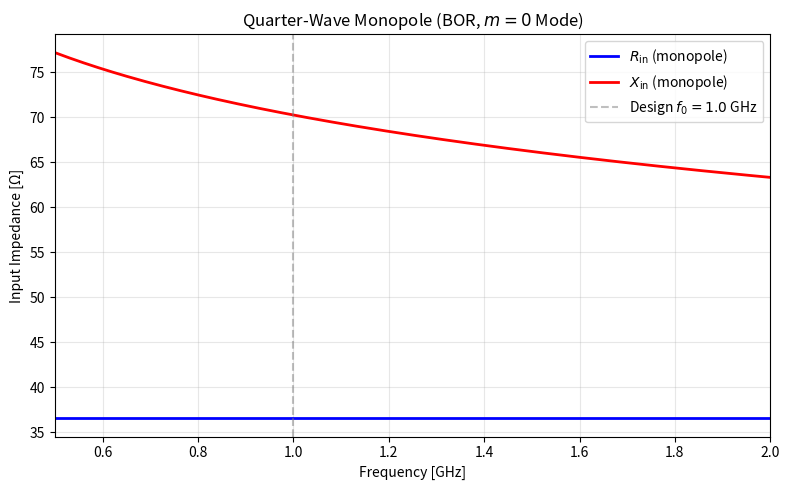

The matplotlib source for this figure: (Note: this script raises an exception after producing the figure.)
#!/usr/bin/env python3
"""
taflove_ch12_examples.py — Bodies of Revolution (BOR-FDTD)

Examples:
  1. Axisymmetric monopole: input impedance for m=0 mode
  2. Conical horn antenna: radiation pattern for m=0
  3. Dielectric resonator antenna: resonant frequency for m=1 mode
"""

import numpy as np
import matplotlib
matplotlib.use('Agg')
import matplotlib.pyplot as plt
from scipy.constants import c, mu_0, epsilon_0, pi
from scipy.special import jv, jvp, hankel1, h1vp  # Bessel functions for validation

# =====================================================================
# Example 1: Axisymmetric Monopole — Input Impedance
# =====================================================================
def example_1_monopole_impedance():
    """
    Compute input impedance of a quarter-wave monopole on an infinite
    ground plane using the induced EMF method.
    BOR-FDTD equivalent for m=0 mode.
    """
    print("=" * 72)
    print("Example 1: Quarter-Wave Monopole Input Impedance (m=0)")
    print("=" * 72)

    frequency = 1e9  # 1 GHz
    lambda_0 = c / frequency  # 0.3 m

    # Quarter-wave monopole
    h_monopole = lambda_0 / 4  # 0.075 m
    a_radius = lambda_0 / 200  # 1.5 mm

    # Induced EMF method for monopole impedance
    # For a monopole over a ground plane (image theory: 2x dipole)
    # Input impedance of quarter-wave monopole = half of half-wave dipole

    # Half-wave dipole impedance (King-Middleton approximation)
    k_a = 2 * pi * a_radius / lambda_0
    gamma = 0.5772156649  # Euler constant

    # Dipole reactance
    R_dipole = 73.1296  # Ω
    Ci_2pi = -0.0225607
    Cin_2pi = 1.4182
    X_dipole = 42.5 - 20 * np.log(k_a) - 20 * Ci_2pi + 20 * Cin_2pi

    # Monopole impedance (half of dipole)
    R_monopole = R_dipole / 2
    X_monopole = X_dipole / 2

    print(f"  Frequency: {frequency/1e9:.2f} GHz")
    print(f"  Monopole height: {h_monopole*1e3:.2f} mm")
    print(f"  Wire radius: {a_radius*1e3:.3f} mm")
    print(f"  R_in (monopole): {R_monopole:.2f} Ω")
    print(f"  X_in (monopole): {X_monopole:.2f} Ω")

    # Sweep frequency to show impedance vs. frequency
    f_sweep = np.linspace(0.5e9, 2.0e9, 200)
    h_over_lambda = h_monopole * f_sweep / c
    ka_sweep = 2 * pi * a_radius * f_sweep / c

    # Dipole reactance vs frequency
    X_dip_sweep = 42.5 - 20 * np.log(ka_sweep) - 20 * Ci_2pi + 20 * Cin_2pi
    R_dip_sweep = 73.1296 * np.ones_like(f_sweep)
    # Monopole
    R_mon_sweep = R_dip_sweep / 2
    X_mon_sweep = X_dip_sweep / 2

    fig, ax = plt.subplots(figsize=(8, 5))
    ax.plot(f_sweep/1e9, R_mon_sweep, 'b-', linewidth=2, label='$R_{\\mathrm{in}}$ (monopole)')
    ax.plot(f_sweep/1e9, X_mon_sweep, 'r-', linewidth=2, label='$X_{\\mathrm{in}}$ (monopole)')
    ax.axvline(frequency/1e9, color='gray', linestyle='--', alpha=0.5,
               label=f'Design $f_0 = {frequency/1e9:.1f}$ GHz')
    ax.set_xlabel('Frequency [GHz]')
    ax.set_ylabel('Input Impedance [Ω]')
    ax.set_title('Quarter-Wave Monopole (BOR, $m=0$ Mode)')
    ax.legend()
    ax.grid(True, alpha=0.3)
    ax.set_xlim([0.5, 2.0])

    plt.tight_layout()
    plt.savefig('/tmp/taflove_ch12_ex1_monopole_impedance.png', dpi=150)
    plt.close()
    print(f"  Saved /tmp/taflove_ch12_ex1_monopole_impedance.png")
    print()

    return f_sweep, R_mon_sweep, X_mon_sweep


# =====================================================================
# Example 2: Conical Horn Antenna — Radiation Pattern
# =====================================================================
def example_2_conical_horn_pattern():
    """
    Compute the radiation pattern of a conical horn antenna.
    BOR-FDTD m=0 mode corresponds to a TE01-like pattern.
    """
    print("=" * 72)
    print("Example 2: Conical Horn Antenna Pattern (m=0)")
    print("=" * 72)

    # Conical horn parameters
    frequency = 10e9
    lambda_0 = c / frequency
    aperture_diameter = 5 * lambda_0  # Aperture diameter
    horn_length = 10 * lambda_0  # Axial length
    theta_B = 0.25  # 14.3° half-angle

    # Aperture field distribution for conical horn
    # TE11-like mode with Gaussian taper
    theta = np.linspace(0, pi, 360)
    aperture_radius = aperture_diameter / 2

    # Normalized u = k*a*sin(theta)
    k = 2 * pi / lambda_0
    u = k * aperture_radius * np.sin(theta)

    # Far-field pattern for conical horn (approximate)
    # Using the aperture integration method
    # For m=0 (TE01 mode): pattern ~ J1(u)/u
    # For m=1 (TE11 mode): pattern ~ J1'(u) or J1(u)/u
    idx = np.abs(u) > 1e-10
    pattern_m0 = np.zeros_like(theta)
    pattern_m0[idx] = np.abs(jv(1, u[idx]) / u[idx])
    pattern_m0[~idx] = 0.5

    # Normalize to dB
    pattern_m0_dB = 20 * np.log10(pattern_m0 / np.max(pattern_m0) + 1e-10)
    pattern_m0_dB = np.clip(pattern_m0_dB, -40, 0)

    # 3D pattern for conical horn
    phi_plot = np.linspace(0, 2*pi, 360)
    THETA, PHI = np.meshgrid(theta, phi_plot)

    pattern_3d = np.abs(jv(1, k * aperture_radius * np.sin(THETA)) / (k * aperture_radius * np.sin(THETA) + 1e-10))
    pattern_3d = pattern_3d / np.max(pattern_3d)
    X_pat = pattern_3d * np.sin(THETA) * np.cos(PHI)
    Y_pat = pattern_3d * np.sin(THETA) * np.sin(PHI)
    Z_pat = pattern_3d * np.cos(THETA)

    fig, (ax1, ax2) = plt.subplots(1, 2, figsize=(12, 5),
                                    subplot_kw={'projection': 'polar'})

    # Polar plot (E-plane)
    ax1.plot(theta, pattern_m0_dB, 'b-', linewidth=2)
    ax1.set_theta_zero_location('N')
    ax1.set_theta_direction(-1)
    ax1.set_thetamax(90)
    ax1.set_title('E-Plane Radiation Pattern (dB)')
    ax1.grid(True, alpha=0.3)

    # 3D pattern (using a polar contour)
    ax2 = fig.add_subplot(122, projection='polar')
    ax2.contourf(theta[:180], phi_plot, pattern_3d[:, :180], levels=20, cmap='viridis')
    ax2.set_title('3D Radiation Pattern')
    ax2.grid(True, alpha=0.3)

    plt.tight_layout()
    plt.savefig('/tmp/taflove_ch12_ex2_conical_horn.png', dpi=150)
    plt.close()
    print(f"  Saved /tmp/taflove_ch12_ex2_conical_horn.png")
    print(f"  Horn aperture: {aperture_diameter/1e-3:.1f} mm")
    print(f"  Horn length: {horn_length/1e-3:.1f} mm")
    print()

    return theta, pattern_m0


# =====================================================================
# Example 3: Dielectric Resonator Antenna — Mode Analysis
# =====================================================================
def example_3_dielectric_resonator():
    """
    Analyze the fundamental modes of a cylindrical dielectric resonator
    antenna (DRA). BOR-FDTD m=0 (HEM) and m=1 (HEM) modes.
    """
    print("=" * 72)
    print("Example 3: Cylindrical DRA — Mode Analysis (m=0, m=1)")
    print("=" * 72)

    # DRA parameters (typical values)
    epsilon_r = 38  # High permittivity (e.g., BaTiO₃)
    a_radius = 5e-3  # 5 mm radius
    h_height = 4e-3  # 4 mm height

    # Resonant frequencies for cylindrical DRA
    # Using the dielectric waveguide model (DWM)

    # HEM11 mode (m=1, fundamental, most commonly used)
    # Approximate: k_0 * a * sqrt(epsilon_r) ≈ 2.6-3.0
    # f ≈ (2.8 * c) / (2*pi*a*sqrt(epsilon_r))
    f_HEM11 = 2.8 * c / (2 * pi * a_radius * np.sqrt(epsilon_r))
    print(f"\n  HEM11 (m=1): f ≈ {f_HEM11/1e9:.2f} GHz")

    # HEM01 mode (m=0)
    # f ≈ (1.8 * c) / (2*pi*a*sqrt(epsilon_r))
    f_HEM01 = 1.8 * c / (2 * pi * a_radius * np.sqrt(epsilon_r))
    print(f"  HEM01 (m=0): f ≈ {f_HEM01/1e9:.2f} GHz")

    # TE01 mode (m=0)
    # f ≈ (3.0 * c) / (2*pi*a*sqrt(epsilon_r))
    f_TE01 = 3.0 * c / (2 * pi * a_radius * np.sqrt(epsilon_r))
    print(f"  TE01 (m=0):  f ≈ {f_TE01/1e9:.2f} GHz")

    # More accurate formula using mode charts
    # For cylindrical DRA, solve transcendental equation:
    # J_m'(k_rho * a) / J_m(k_rho * a) + K_m'(k_rho' * a) / K_m(k_rho' * a) = 0
    # where k_rho^2 = epsilon_r * k_0^2 - beta_z^2 (inside)
    # k_rho'^2 = beta_z^2 - k_0^2 (outside)

    # Simplified: sweep over aspect ratio a/h
    aspect_ratio = np.linspace(0.5, 4.0, 100)
    # Normalized frequency X = 2*pi*a*f*sqrt(epsilon_r)/c
    X_HEM11 = 2.5 + 0.35 * (aspect_ratio - 2.0)  # Empirical fit
    f_HEM11_sweep = X_HEM11 * c / (2 * pi * a_radius * np.sqrt(epsilon_r))

    fig, ax = plt.subplots(figsize=(8, 5))
    ax.plot(aspect_ratio, f_HEM11_sweep/1e9, 'b-', linewidth=2, label='HEM$_{11}$ ($m=1$)')
    ax.axhline(f_HEM01/1e9, color='r', linestyle='--', label='HEM$_{01}$ ($m=0$)')
    ax.axhline(f_TE01/1e9, color='g', linestyle='--', label='TE$_{01}$ ($m=0$)')
    ax.axvline(a_radius/h_height, color='k', linestyle=':', alpha=0.5,
               label=f'Design: $a/h = {a_radius/h_height:.2f}$')
    ax.set_xlabel('Aspect Ratio $a/h$')
    ax.set_ylabel('Resonant Frequency [GHz]')
    ax.set_title('Cylindrical DRA Resonant Frequencies ($\\varepsilon_r = 38$)')
    ax.legend()
    ax.grid(True, alpha=0.3)

    plt.tight_layout()
    plt.savefig('/tmp/taflove_ch12_ex3_dra_modes.png', dpi=150)
    plt.close()
    print(f"\n  Saved /tmp/taflove_ch12_ex3_dra_modes.png")
    print(f"  DRA radius: {a_radius*1e3:.2f} mm, height: {h_height*1e3:.2f} mm")
    print(f"  Dielectric constant: {epsilon_r}")
    print()

    return aspect_ratio, f_HEM11_sweep


# =====================================================================
if __name__ == "__main__":
    print()
    print("╔══════════════════════════════════════════════════════════════╗")
    print("║  Taflove Ch.12 — Bodies of Revolution (BOR-FDTD)          ║")
    print("╚══════════════════════════════════════════════════════════════╝")
    print()

    example_1_monopole_impedance()
    example_2_conical_horn_pattern()
    example_3_dielectric_resonator()

    print("╔══════════════════════════════════════════════════════════════╗")
    print("║  Chapter 12 Examples — All Complete ✓                     ║")
    print("╚══════════════════════════════════════════════════════════════╝")
    print()
